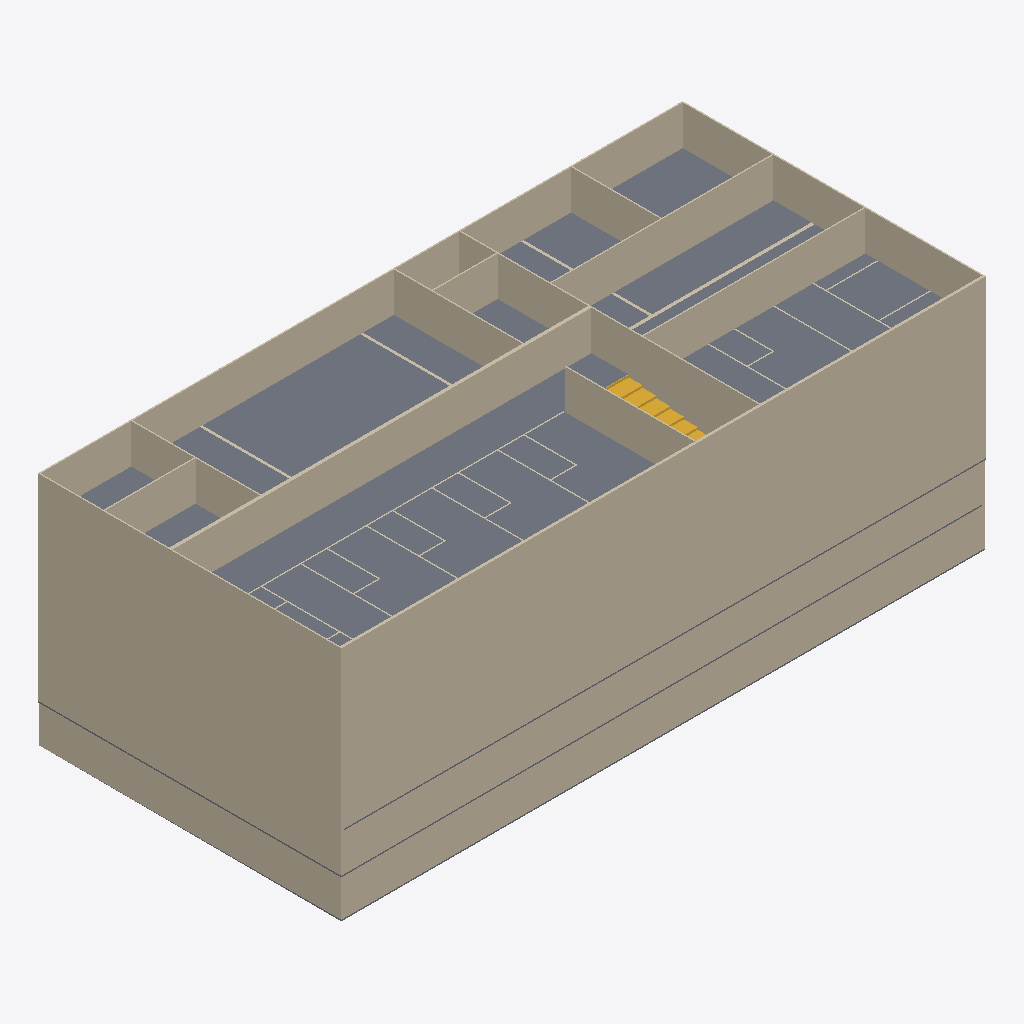
Isometric view of an IFC building model (IFC-SPF (STEP), schema IFC4, length unit metre), seen from the south-west, elements coloured by IFC class: 58 walls (beige), 4 slabs (grey), 1 stair (yellow).
Extent 49.1 m × 23.1 m × 18.1 m (x, y, z). Storeys (6): Ground_Floor at 0.00 m; First_Floor at 3.00 m; Second_Floor at 6.00 m; Third_Floor at 9.00 m; Fourth_Floor at 12.00 m; Fifth_Floor at 15.00 m. Elements (303): 292 IfcWall, 6 IfcSlab, 5 IfcStair.

HEADER;
FILE_DESCRIPTION(('ViewDefinition[DesignTransferView]'),'2;1');
FILE_NAME('capstone-starter-template.ifc','2026-11-18T14:59:57+08:00',(''),(''),'IfcOpenShell 0.8.5-post1','Bonsai 0.8.5-post1','Nobody');
FILE_SCHEMA(('IFC4'));
ENDSEC;
DATA;
#1=IFCPROJECT('1SPtoEchz7fPQBQBcyUTJk',$,'My Project',$,$,$,$,(#14,#26),#9);
#31=IFCSITE('0RosWcv3n4afUyNcutV5ex',$,'My Site',$,$,#54,$,$,$,$,$,$,$,$);
#37=IFCBUILDING('3MtCAwxjbFbhXsa6K7PZVA',$,'My Building',$,$,#60,$,$,$,$,$,$);
#43=IFCBUILDINGSTOREY('0Wrb2J0krBd9vOYDMdT9cE',$,'Ground_Floor',$,$,#66,$,$,$,0.0);
#67=IFCBUILDINGSTOREY('1Zs1zOgE15wReqU4IPA1M_',$,'First_Floor',$,$,#88,$,$,$,3.0);
#5649=IFCBUILDINGSTOREY('1lHtELmWfF8gUQL9zaRGfZ',$,'Second_Floor',$,$,#5704,$,$,$,6.0);
#32201=IFCBUILDINGSTOREY('2i$WgnR89Feg2jhNlQ8PwS',$,'Third_Floor',$,$,#32217,$,$,$,9.0);
#32218=IFCBUILDINGSTOREY('15GwRLZsD1tgWit4XkyqE_',$,'Fourth_Floor',$,$,#32234,$,$,$,12.0);
#32253=IFCBUILDINGSTOREY('3w2Zl5NgH1UQfGcUdSa35C',$,'Fifth_Floor',$,$,#32269,$,$,$,15.0);
#38248=IFCSLAB('0nrbpV1aH50wWyZb$kX8mz',$,'Slab',$,$,#38265,#38260,$,.FLOOR.);
#37911=IFCWALL('1wBxbWiRnB3ArVZKHX$88g',$,'Wall',$,$,#37932,#37923,$,$);
#37010=IFCWALL('0VsaPD6EfBqg6JDO9dXq4U',$,'Wall',$,$,#37031,#37022,$,$);
#36109=IFCWALL('0W2Loo9sv0MR$ZQA1MYn7G',$,'Wall',$,$,#36130,#36121,$,$);
#34599=IFCWALL('34cIzEl5f0$vATrrd7IGtJ',$,'Wall',$,$,#34620,#34611,$,$);
#4098=IFCWALL('1t5ppH0OjAIeAONswyobuJ',$,'Wall',$,$,#4250,#4104,$,$);
#3773=IFCWALL('1P9QlWZl11vRsE_qy9jYfa',$,'Wall',$,$,#4034,#3779,$,$);
#37933=IFCWALL('2Yf$617ZjEwwRJJOmTVUST',$,'Wall',$,$,#37953,#37945,$,$);
#38080=IFCWALL('3v$xIJSSb01eb8Wd$v_5mw',$,'Wall',$,$,#38100,#38092,$,$);
#37954=IFCWALL('2J97Zowa551OwG4w$lI7hq',$,'Wall',$,$,#37974,#37966,$,$);
#4123=IFCWALL('3Yq5OEmV9EFPTX7UiqWOvw',$,'Wall',$,$,#4282,#4129,$,$);
#34663=IFCWALL('1il97_CJr4cRU9hz8yGzaK',$,'Wall',$,$,#34683,#34675,$,$);
#36152=IFCWALL('3sSFO_U5PArAU_RFOxzz29',$,'Wall',$,$,#36172,#36164,$,$);
#37053=IFCWALL('3g9G$oTMz6YvB4R3AZrzPW',$,'Wall',$,$,#37073,#37065,$,$);
#3848=IFCWALL('1iQmdraMf749pqqJYp8aR3',$,'Wall',$,$,#4002,#3854,$,$);
#37975=IFCWALL('1VSIrjOBz7nRgpfY83gdQj',$,'Wall',$,$,#37995,#37987,$,$);
#38185=IFCWALL('0JEwSgYYD8Xhikpszgrcf3',$,'Wall',$,$,#38205,#38197,$,$);
#38206=IFCWALL('0PSe31s1HFLh9CDGWFfhQ8',$,'Wall',$,$,#38226,#38218,$,$);
#38143=IFCWALL('02DV_vuxjENvkAJQAJhoMK',$,'Wall',$,$,#38163,#38155,$,$);
#38164=IFCWALL('2fUZClVKn64eOKvApzTrPo',$,'Wall',$,$,#38184,#38176,$,$);
#37996=IFCWALL('3tfkFTrW94$BiGfLt9A1f8',$,'Wall',$,$,#38016,#38008,$,$);
#38017=IFCWALL('2$2ceGIH52svy1BtG2eh7D',$,'Wall',$,$,#38037,#38029,$,$);
#38101=IFCWALL('0wy4H$p3PECPu9JDRUrafA',$,'Wall',$,$,#38121,#38113,$,$);
#38122=IFCWALL('3CXfHzTfD1yvdL6jbg71c0',$,'Wall',$,$,#38142,#38134,$,$);
#38227=IFCWALL('2JBmtqaSjFBRd552qy10Zi',$,'Wall',$,$,#38247,#38239,$,$);
#38059=IFCWALL('0BuDHg1cHF8OUm7BbNLIQc',$,'Wall',$,$,#38079,#38071,$,$);
#38038=IFCWALL('36luFhyu54JAoJDBbVVziU',$,'Wall',$,$,#38058,#38050,$,$);
#38738=IFCSTAIR('3MYzD3hg98Z8yXu0GYkMhb',$,'Stair 5',$,$,#38746,$,$,.HALF_TURN_STAIR.);
#33216=IFCSLAB('0PdSTiT4L5_A8s8JUDREw3',$,'Slab',$,$,#33223,#33230,$,$);
#4334=IFCSLAB('2eTCDILh19Rwao_YHD8hEm',$,'Slab',$,$,#4342,#4349,$,$);
#36091=IFCSLAB('3eU3nInZH2EO6dzyBjYMa0',$,'Slab',$,$,#36108,#36103,$,.FLOOR.);
#37179=IFCWALL('2f_4_KSD53VQmoYvkM36mV',$,'Wall',$,$,#37199,#37191,$,$);
#37809=IFCWALL('34oWMuxfrFEOpJEomVKQ1S',$,'Wall',$,$,#37829,#37821,$,$);
#37095=IFCWALL('16a5WBytX5qQcP$51WmU2l',$,'Wall',$,$,#37115,#37107,$,$);
#37830=IFCWALL('2rakKOJZvEFeiL95WTdvK2',$,'Wall',$,$,#37850,#37842,$,$);
#37851=IFCWALL('0sUEJtIA93Be4k5yNM9aB1',$,'Wall',$,$,#37871,#37863,$,$);
#37872=IFCWALL('0G$LBRN9n41PL4MY5GbUP9',$,'Wall',$,$,#37892,#37884,$,$);
#37137=IFCWALL('3w$OpuvZr528pMSIlLtzmq',$,'Wall',$,$,#37157,#37149,$,$);
#37326=IFCWALL('0K4FGqpjr7deiQpN752HAt',$,'Wall',$,$,#37346,#37338,$,$);
#37158=IFCWALL('0CYAwqJjbANOKyfafDD9jK',$,'Wall',$,$,#37178,#37170,$,$);
#37284=IFCWALL('0jVYYTzVP4JQ2KzVGUBptk',$,'Wall',$,$,#37304,#37296,$,$);
#37305=IFCWALL('2wEf51Sbj7KQQKse0J$ccA',$,'Wall',$,$,#37325,#37317,$,$);
#37200=IFCWALL('0Zr9bupcLCWxThgyh0XUQ1',$,'Wall',$,$,#37220,#37212,$,$);
#37221=IFCWALL('3gnwzsKWbFEBKynrUnMhO8',$,'Wall',$,$,#37241,#37233,$,$);
#37242=IFCWALL('0RBweiwz1FARFYXO$8wq7y',$,'Wall',$,$,#37262,#37254,$,$);
#1349=IFCWALL('0qdOx8571CfuvMa2s1eo5G',$,'Wall',$,$,#5566,#1360,$,$);
#37473=IFCWALL('1eZuvoKtjChfPLSKbVb4qL',$,'Wall',$,$,#37493,#37485,$,$);
#37494=IFCWALL('0z3f2_fDz36OsmS$0dO9JB',$,'Wall',$,$,#37514,#37506,$,$);
#37599=IFCWALL('2UdPoE39fC$9_AGyytcgTJ',$,'Wall',$,$,#37619,#37611,$,$);
#37620=IFCWALL('217jf1rXD3D8pVUHAvv6zn',$,'Wall',$,$,#37640,#37632,$,$);
#37662=IFCWALL('0Gx89G23X3L9rBbnlSBBuv',$,'Wall',$,$,#37682,#37674,$,$);
#37641=IFCWALL('0_47AwZvz6xuU6HRdQaAAe',$,'Wall',$,$,#37661,#37653,$,$);
#487=IFCWALL('0Os7$vzSD0Iu$0PMmTUkBx',$,'Wall',$,$,#498,#493,$,$);
#37536=IFCWALL('2shYbOPAnEHvESXmNSmPSm',$,'Wall',$,$,#37556,#37548,$,$);
#759=IFCWALL('0fBaYJ5sX3HPOBZLQsLhhy',$,'Wall',$,$,#864,#770,$,$);
#37746=IFCWALL('3WTzKkhzr9XhpqKId7TbCP',$,'Wall',$,$,#37766,#37758,$,$);
#37725=IFCWALL('3C30kqM2r2y8uSvgx41vEK',$,'Wall',$,$,#37745,#37737,$,$);
#1248=IFCWALL('2P1Dx6oaPEwQLN7h8EvMtr',$,'Wall',$,$,#1259,#1254,$,$);
#37683=IFCWALL('1_H0K_znj1cuqZK12zuFJR',$,'Wall',$,$,#37703,#37695,$,$);
#37704=IFCWALL('3FTGQpN450096qC_6UR976',$,'Wall',$,$,#37724,#37716,$,$);
#37788=IFCWALL('1a$OEUpiP82fuJvF5GoQpG',$,'Wall',$,$,#37808,#37800,$,$);
#986=IFCWALL('1VSCLtGib73hALf1w55VsM',$,'Wall',$,$,#1106,#997,$,$);
#525=IFCWALL('26JyUqCIH3v80E_nXAhoEk',$,'Wall',$,$,#1378,#536,$,$);
ENDSEC;
